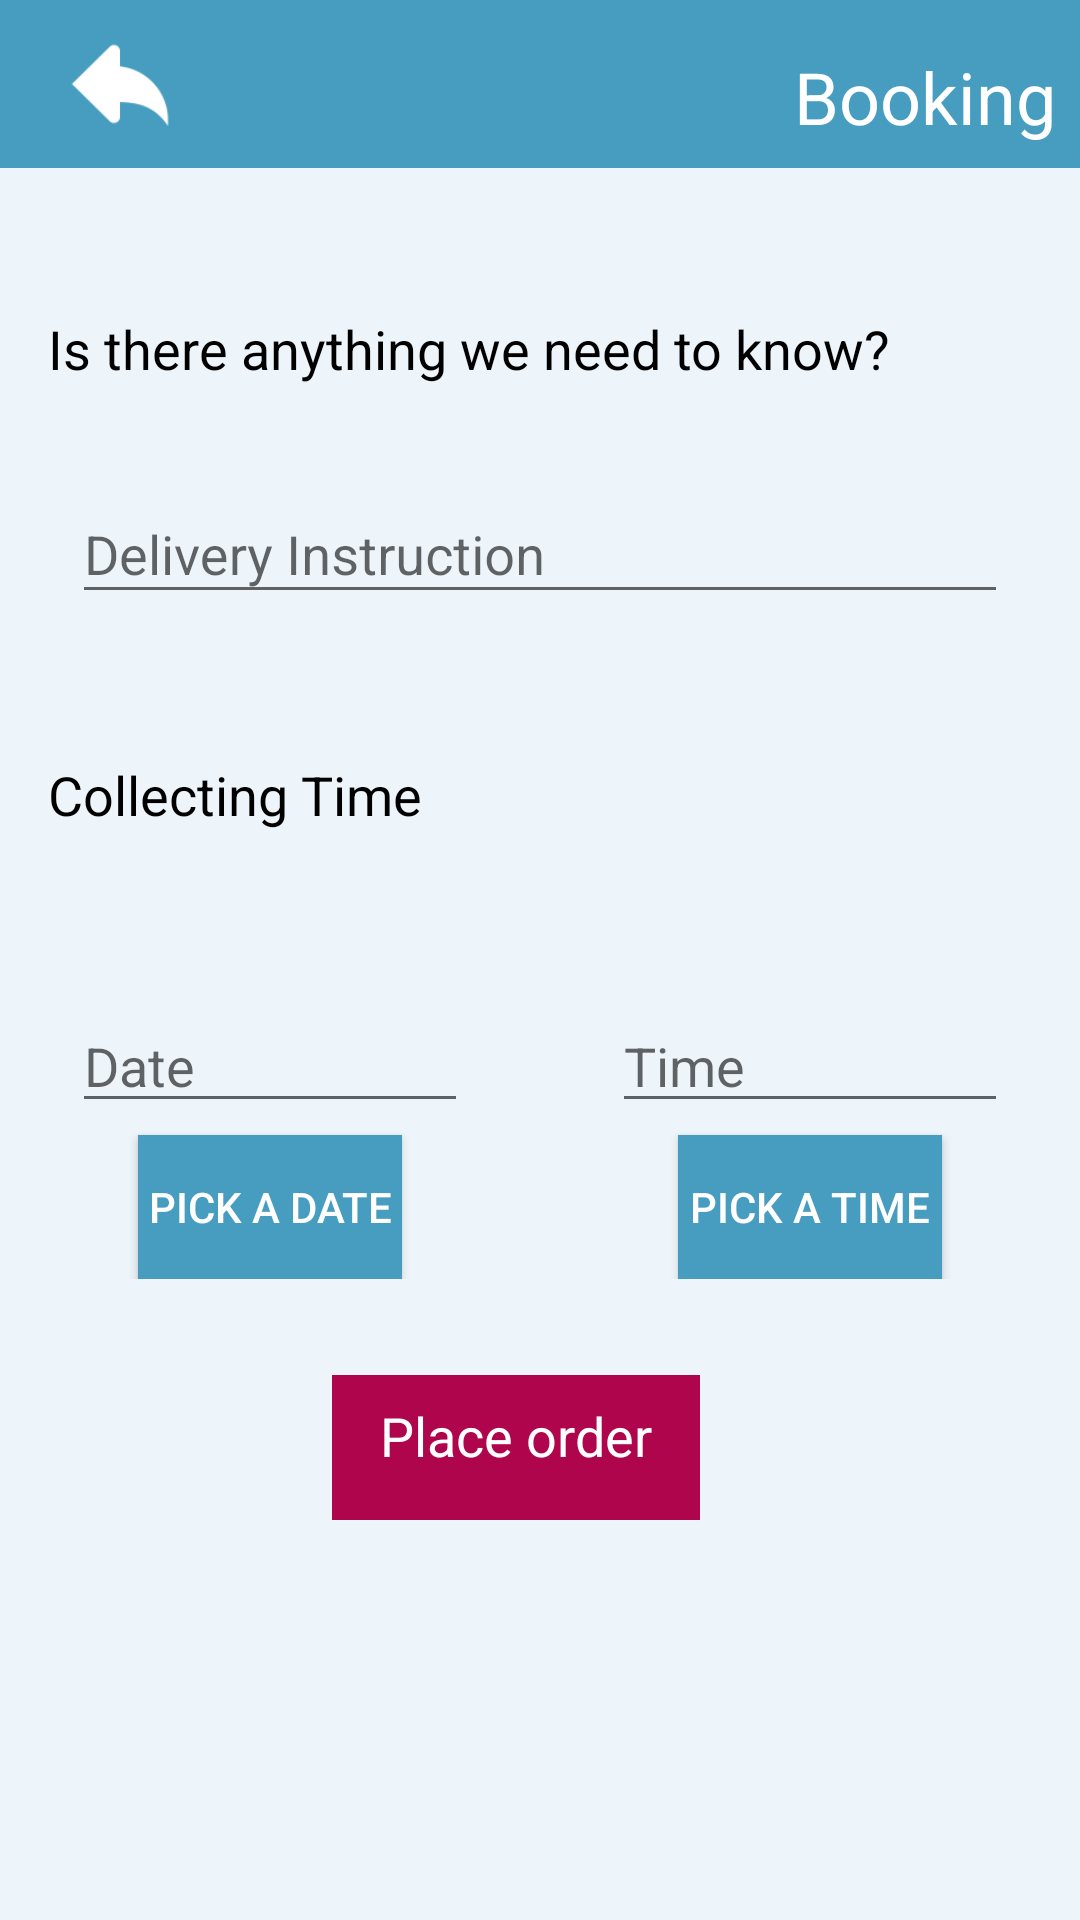

The Android layout XML behind this screen, and the referenced resources:
<!-- AndroidManifest.xml: application theme AppTheme -->
<!-- res/layout/activity_pay.xml -->
<?xml version="1.0" encoding="utf-8"?>
<LinearLayout xmlns:android="http://schemas.android.com/apk/res/android"
    android:orientation="vertical" android:layout_width="match_parent"
    android:background="#f2ecf4fa"
    android:layout_height="match_parent">


    <ScrollView
        android:layout_width="match_parent"
        android:layout_height="wrap_content">
        <LinearLayout
            android:layout_width="match_parent"
            android:orientation="vertical"
            android:layout_height="wrap_content">

    <LinearLayout
        android:layout_width="match_parent"
        android:layout_weight="0.9"
        android:gravity="left"
        android:orientation="vertical"
        android:layout_height="0dp">
        <LinearLayout
            android:layout_width="match_parent"
            android:layout_height="wrap_content">

            <android.support.v7.widget.Toolbar
                android:background="#469dbf"
                android:layout_width="match_parent"
                android:layout_height="?attr/actionBarSize">

                <LinearLayout
                    android:orientation="horizontal"
                    android:layout_width="match_parent"
                    android:layout_height="match_parent">


                    <LinearLayout
                        android:layout_width="match_parent"
                        android:orientation="horizontal"
                        android:layout_gravity="left"
                        android:gravity="left"
                        android:layout_weight="1"
                        android:layout_height="match_parent">

                        <ImageView
                            android:layout_width="48dp"
                            android:id="@+id/back"
                            android:src="@drawable/back"
                            android:scaleType="fitCenter"
                            android:layout_height="wrap_content" />


                    </LinearLayout>



                    <LinearLayout
                        android:layout_width="match_parent"
                        android:layout_gravity="right"
                        android:gravity="right"
                        android:layout_weight="1"
                        android:layout_height="match_parent">

                        <TextView
                            android:layout_width="wrap_content"
                            android:text="Booking"
                            android:textSize="24dp"
                            android:layout_marginRight="8dp"
                            android:paddingTop="8dp"
                            android:textColor="#ffffff"
                            android:layout_marginTop="8dp"
                            android:layout_height="wrap_content" />


                    </LinearLayout>



                </LinearLayout>
            </android.support.v7.widget.Toolbar>
        </LinearLayout>


        <android.support.design.widget.TextInputLayout
            android:layout_width="match_parent"
            android:layout_marginTop="32dp"
            android:layout_height="wrap_content">

           <TextView
               android:layout_width="match_parent"
               android:textColor="#000000"
               android:textSize="18dp"
               android:padding="16dp"
               android:text="Is there anything we need to know?"
               android:layout_height="wrap_content" />


        </android.support.design.widget.TextInputLayout>
        <android.support.design.widget.TextInputLayout
            android:layout_marginTop="8dp"
            android:layout_width="match_parent"
            android:layout_height="wrap_content">



            <EditText
                android:layout_width="match_parent"
                android:layout_marginTop="32dp"
                android:drawablePadding="16dp"
                android:hint="Delivery Instruction"
                android:id="@+id/edtDescription"
                android:layout_marginRight="24dp"
                android:layout_marginLeft="24dp"
                android:layout_height="wrap_content" />

        </android.support.design.widget.TextInputLayout>

        <android.support.design.widget.TextInputLayout
            android:layout_width="match_parent"
            android:layout_marginTop="32dp"
            android:layout_height="wrap_content">

            <TextView
                android:layout_width="match_parent"
                android:textColor="#000000"
                android:textSize="18dp"
                android:padding="16dp"
                android:text="Collecting Time"
                android:layout_height="wrap_content" />


        </android.support.design.widget.TextInputLayout>

        <android.support.design.widget.TextInputLayout
            android:layout_width="match_parent"
            android:layout_marginTop="8dp"
            android:layout_height="wrap_content">
            <LinearLayout
                android:layout_width="match_parent"
                android:orientation="horizontal"
                android:layout_height="wrap_content">
                <LinearLayout
                    android:layout_width="0dp"
                    android:layout_weight="0.5"
                    android:orientation="vertical"
                    android:layout_height="wrap_content">



                    <EditText
                        android:layout_width="match_parent"
                        android:layout_marginTop="32dp"
                        android:drawablePadding="16dp"
                        android:hint="Date"
                        android:id="@+id/inDate"
                        android:layout_marginRight="24dp"
                        android:layout_marginLeft="24dp"
                        android:layout_height="wrap_content" />

            <Button
                android:layout_gravity="center"
                android:layout_marginTop="4dp"
                android:textColor="#ffffff"
                android:layout_width="wrap_content"
                android:background="#469dbf"
                android:id="@+id/btnDate"
                android:text="Pick a date"
                android:layout_weight="0.5"
                android:layout_height="0dp" />
                </LinearLayout>

                <LinearLayout
                    android:layout_width="0dp"
                    android:layout_weight="0.5"
                    android:orientation="vertical"
                    android:layout_height="wrap_content">

                    <EditText
                        android:layout_width="match_parent"
                        android:layout_marginTop="32dp"
                        android:drawablePadding="16dp"
                        android:hint="Time"
                        android:id="@+id/inTime"
                        android:layout_marginRight="24dp"
                        android:layout_marginLeft="24dp"
                        android:layout_height="wrap_content" />

                    <Button
                        android:layout_gravity="center"
                        android:layout_marginTop="4dp"
                        android:textColor="#ffffff"
                        android:layout_width="wrap_content"
                        android:background="#469dbf"
                        android:id="@+id/btnTime"
                        android:text="Pick a time"
                        android:layout_weight="0.5"
                        android:layout_height="0dp" />
                </LinearLayout>

            </LinearLayout>


        </android.support.design.widget.TextInputLayout>

    </LinearLayout>



    <LinearLayout
        android:layout_marginTop="32dp"
        android:layout_weight="0.05"
        android:layout_width="match_parent"
        android:layout_gravity="bottom"
        android:gravity="center"
        android:orientation="horizontal"
        android:layout_height="0dp">


        <TextView
            android:background="#ae054c"
            android:layout_width="wrap_content"
            android:padding="16dp"
            android:textColor="#ffffff"
            android:id="@+id/placeOrder"
            android:text="Place order"
            android:textSize="18dp"
            android:layout_marginBottom="16dp"
            android:layout_marginRight="16dp"
            android:layout_height="wrap_content" />



    </LinearLayout>
        </LinearLayout>
    </ScrollView>

</LinearLayout>
<!-- resources referenced by this layout -->
<resources>
  <!-- drawable back: png bitmap (drawable, 3952 bytes) -->
  <style name="AppTheme" parent="Theme.AppCompat.Light.NoActionBar">
          
          <item name="colorPrimary">@color/colorPrimary</item>
          <item name="colorPrimaryDark">@color/colorPrimaryDark</item>
          <item name="colorAccent">@color/colorAccent</item>
      </style>
  <color name="colorPrimary">#3F51B5</color>
  <color name="colorPrimaryDark">#ae054c</color>
  <color name="colorAccent">#ae054c</color>
</resources>
